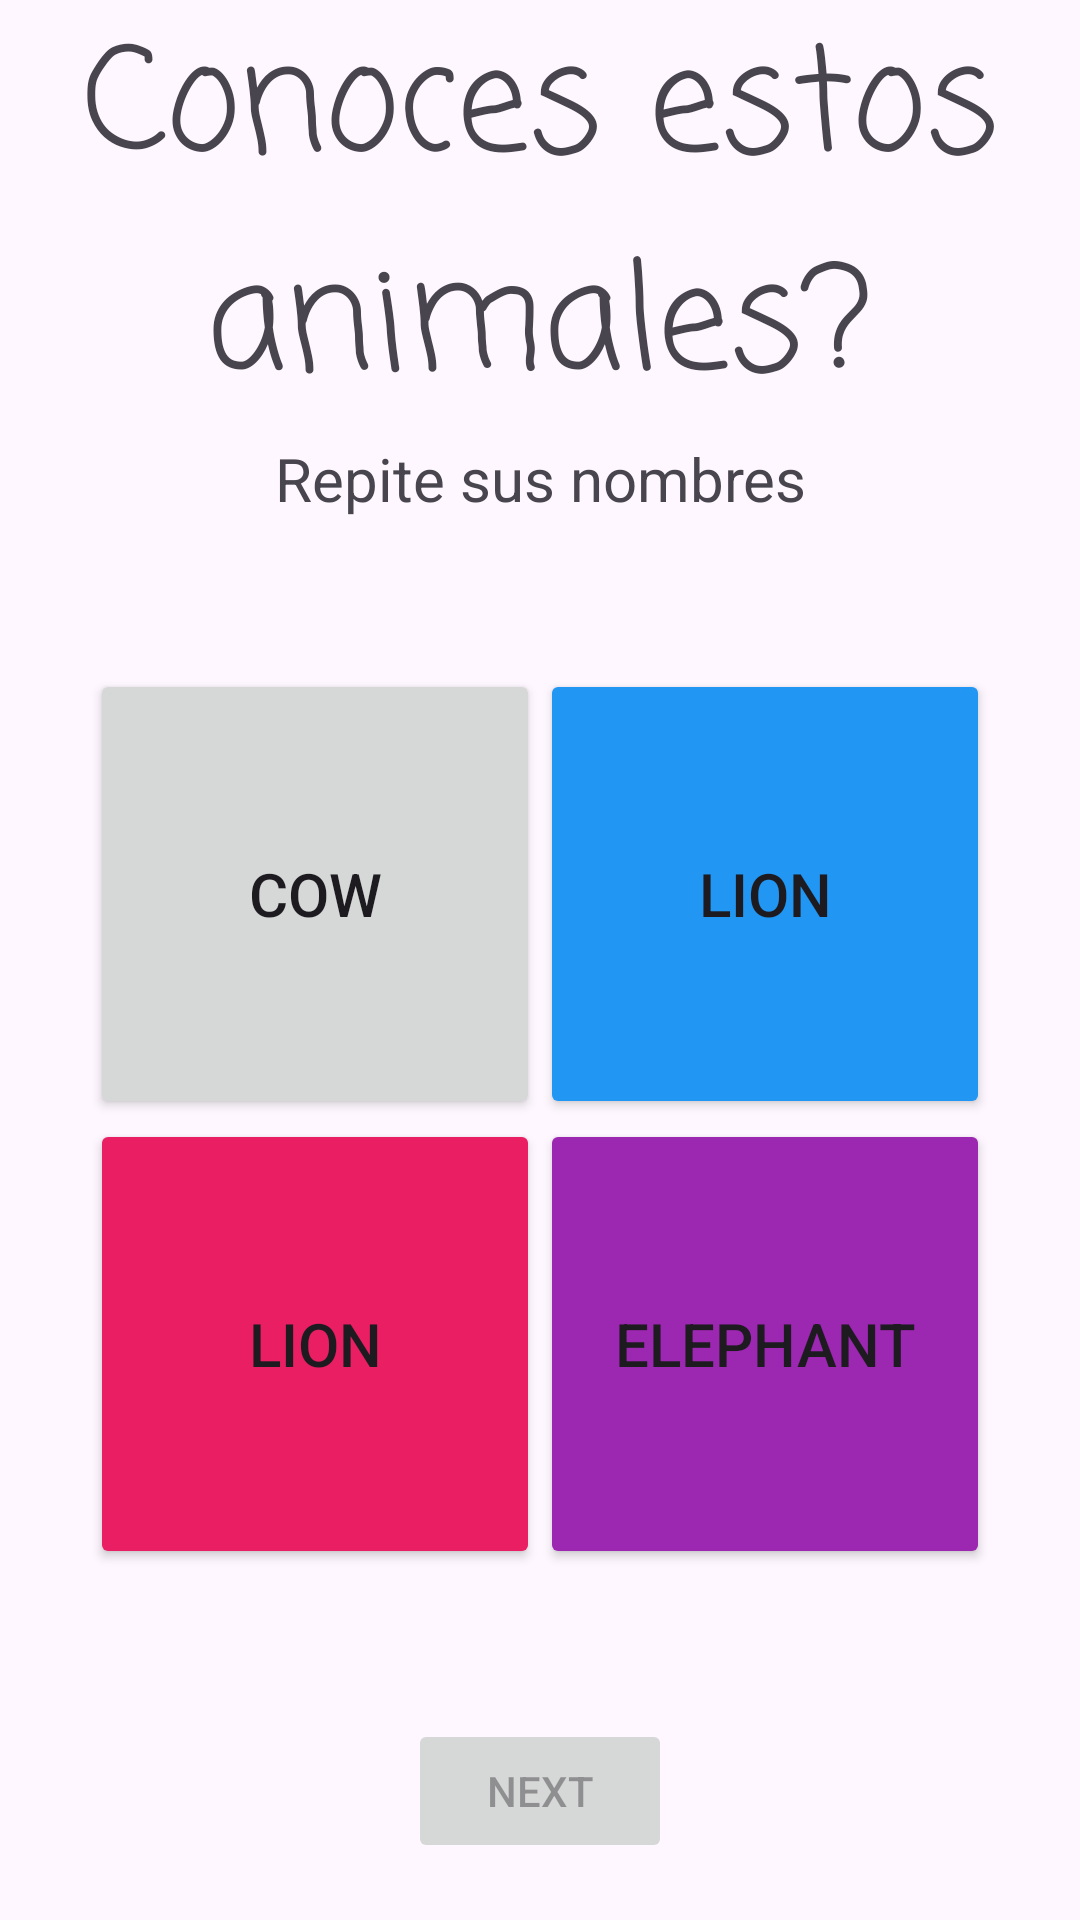

Write the Android layout XML for this screen, with the resource values it uses.
<!-- AndroidManifest.xml: application theme Theme.PetitLingo -->
<!-- res/layout/fragment_lvl2_animal.xml -->
<?xml version="1.0" encoding="utf-8"?>
<LinearLayout xmlns:android="http://schemas.android.com/apk/res/android"
    xmlns:app="http://schemas.android.com/apk/res-auto"
    xmlns:tools="http://schemas.android.com/tools"
    android:layout_width="match_parent"
    android:layout_height="match_parent"
    android:gravity="center_horizontal"
    android:orientation="vertical"
    tools:context=".animauxLvls.Lvl2AnimalFragment">

    <TextView
        android:id="@+id/textView2"
        android:layout_width="match_parent"
        android:layout_height="wrap_content"
        android:fontFamily="casual"
        android:gravity="center"
        android:text="Conoces estos animales?"
        android:textSize="48sp" />

    <TextView
        android:id="@+id/textView3"
        android:layout_width="match_parent"
        android:layout_height="wrap_content"
        android:gravity="center"
        android:text="Repite sus nombres"
        android:textSize="20sp" />

    <LinearLayout
        android:layout_width="match_parent"
        android:layout_height="wrap_content"
        android:layout_marginTop="50dp"
        android:gravity="center">

        <Button
            android:id="@+id/btnCow"
            android:layout_width="150dp"
            android:layout_height="150dp"
            android:layout_weight="0"
            android:text="Cow"
            android:textSize="20sp"
            app:icon="@drawable/baby_cow"
            app:iconGravity="top"
            app:iconPadding="0dp"
            app:iconSize="100dp"
            app:iconTintMode="multiply" />

        <Button
            android:id="@+id/btnLion"
            android:layout_width="150dp"
            android:layout_height="150dp"
            android:layout_weight="0"
            android:backgroundTint="#2196F3"
            android:text="Lion"
            android:textSize="20sp"
            app:icon="@drawable/baby_lion"
            app:iconGravity="top"
            app:iconPadding="0dp"
            app:iconSize="100dp"
            app:iconTintMode="multiply" />

    </LinearLayout>

    <LinearLayout
        android:layout_width="match_parent"
        android:layout_height="wrap_content"
        android:gravity="center"
        android:orientation="horizontal">

        <Button
            android:id="@+id/btnGiraffe"
            android:layout_width="150dp"
            android:layout_height="150dp"
            android:layout_weight="0"
            android:backgroundTint="#E91E63"
            android:text="Lion"
            android:textSize="20sp"
            app:icon="@drawable/baby_giraffe"
            app:iconGravity="top"
            app:iconPadding="0dp"
            app:iconSize="100dp"
            app:iconTintMode="multiply" />

        <Button
            android:id="@+id/btnElephant"
            android:layout_width="150dp"
            android:layout_height="150dp"
            android:backgroundTint="#9C27B0"
            android:text="Elephant"
            android:textSize="20sp"
            app:icon="@drawable/baby_elephant"
            app:iconGravity="top"
            app:iconPadding="0dp"
            app:iconSize="100dp"
            app:iconTintMode="multiply" />
    </LinearLayout>

    <Button
        android:id="@+id/btnNextLvl2"
        android:layout_width="wrap_content"
        android:layout_height="wrap_content"
        android:layout_marginTop="50dp"
        android:gravity="center|center_horizontal"
        android:text="Next"
        android:enabled="false"
        app:cornerRadius="15dp" />
</LinearLayout>
<!-- resources referenced by this layout -->
<resources>
  <!-- drawable baby_elephant: png bitmap (drawable, 179369 bytes) -->
  <!-- drawable baby_giraffe: png bitmap (drawable, 56964 bytes) -->
  <style name="Theme.PetitLingo" parent="Base.Theme.PetitLingo" />
  <style name="Base.Theme.PetitLingo" parent="Theme.Material3.DayNight.NoActionBar">
          
          
      </style>
</resources>
